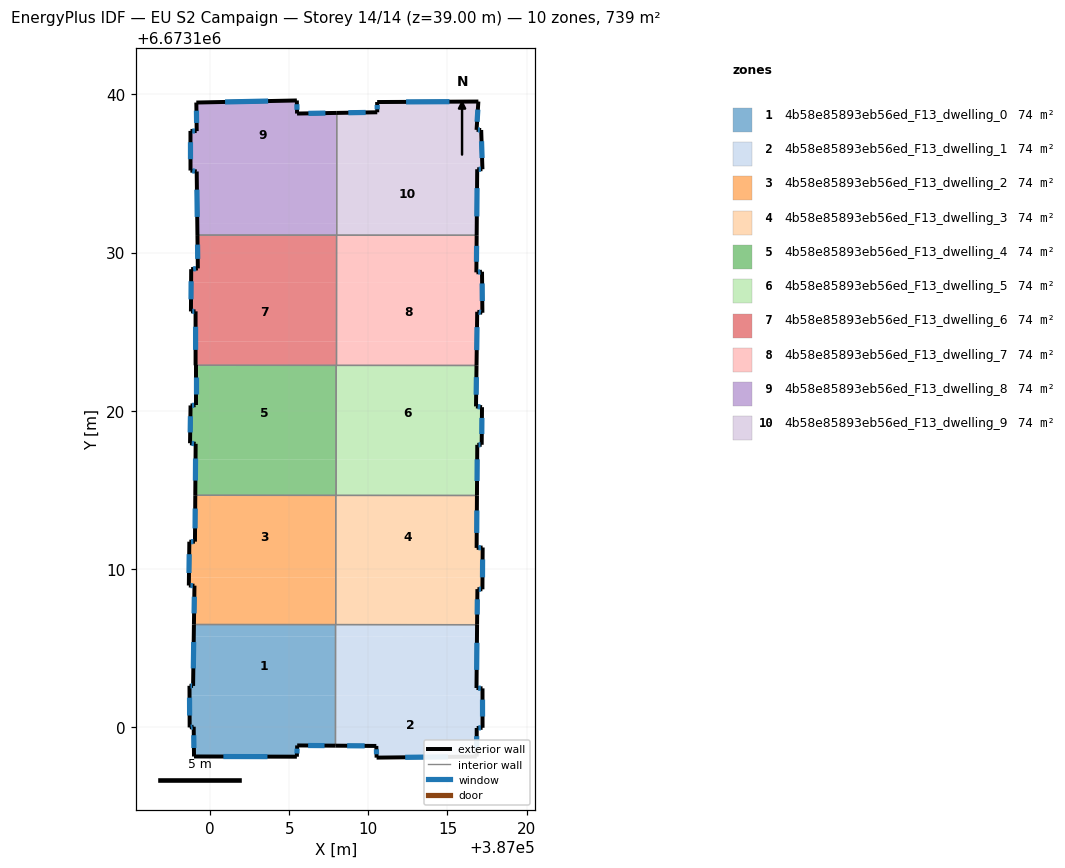
=== STOREY PLAN SPEC (per zone: floor XY polygon, exterior-wall plan segments, windows/doors) ===
zone 1: 4b58e85893eb56ed_F13_dwelling_0  (73.9 m²)
  floor: (387007.92, 6673105.72) (387007.92, 6673101.99) (386998.69, 6673102.00) (386998.69, 6673102.60) (386998.91, 6673102.60) (386998.96, 6673105.73)
  floor: (387007.92, 6673101.99) (387007.92, 6673098.82) (387005.50, 6673098.83) (387005.48, 6673098.12) (386998.97, 6673098.13) (386998.95, 6673100.02) (386998.70, 6673099.97) (386998.69, 6673102.00)
  floor: (387007.92, 6673106.47) (387007.92, 6673105.72) (386998.96, 6673105.73) (386998.97, 6673106.48)
  exterior wall: (386998.95, 6673100.02) – (386998.97, 6673098.13)  [1.9 m]
    window: (386998.96, 6673099.48) – (386998.97, 6673098.67)  [1.0 m²]
  exterior wall: (386998.70, 6673099.97) – (386998.95, 6673100.02)  [0.3 m]
    window: (386998.77, 6673099.99) – (386998.88, 6673100.00)  [0.1 m²]
  exterior wall: (386998.69, 6673102.60) – (386998.70, 6673099.97)  [2.6 m]
    window: (386998.69, 6673101.85) – (386998.69, 6673100.72)  [1.4 m²]
  exterior wall: (386998.91, 6673102.60) – (386998.69, 6673102.60)  [0.2 m]
    window: (386998.85, 6673102.60) – (386998.75, 6673102.60)  [0.1 m²]
  exterior wall: (386998.97, 6673106.48) – (386998.91, 6673102.60)  [3.9 m]
    window: (386998.95, 6673105.37) – (386998.93, 6673103.71)  [2.1 m²]
  exterior wall: (387005.50, 6673098.83) – (387007.92, 6673098.82)  [2.4 m]
    window: (387006.19, 6673098.83) – (387007.23, 6673098.82)  [1.3 m²]
  exterior wall: (387005.48, 6673098.12) – (387005.50, 6673098.83)  [0.7 m]
    window: (387005.48, 6673098.33) – (387005.49, 6673098.63)  [0.4 m²]
  exterior wall: (386998.97, 6673098.13) – (387005.48, 6673098.12)  [6.5 m]
    window: (387000.83, 6673098.13) – (387003.62, 6673098.13)  [3.6 m²]
  interior walls: 2
zone 2: 4b58e85893eb56ed_F13_dwelling_1  (73.9 m²)
  floor: (387017.22, 6673101.99) (387017.22, 6673099.95) (387016.85, 6673099.94) (387016.85, 6673098.13) (387010.52, 6673098.06) (387010.50, 6673098.80) (387007.92, 6673098.82) (387007.92, 6673101.99)
  floor: (387016.87, 6673105.72) (387016.84, 6673102.46) (387017.22, 6673102.44) (387017.22, 6673101.99) (387007.92, 6673101.99) (387007.92, 6673105.72)
  floor: (387016.87, 6673106.47) (387016.87, 6673105.72) (387007.92, 6673105.72) (387007.92, 6673106.47)
  exterior wall: (387016.85, 6673098.13) – (387016.85, 6673099.94)  [1.8 m]
    window: (387016.85, 6673098.65) – (387016.85, 6673099.42)  [1.0 m²]
  exterior wall: (387010.52, 6673098.06) – (387016.85, 6673098.13)  [6.3 m]
    window: (387012.33, 6673098.08) – (387015.04, 6673098.11)  [3.5 m²]
  exterior wall: (387010.50, 6673098.80) – (387010.52, 6673098.06)  [0.7 m]
    window: (387010.51, 6673098.59) – (387010.51, 6673098.27)  [0.4 m²]
  exterior wall: (387007.92, 6673098.82) – (387010.50, 6673098.80)  [2.6 m]
    window: (387008.66, 6673098.81) – (387009.76, 6673098.81)  [1.4 m²]
  exterior wall: (387016.84, 6673102.46) – (387016.87, 6673106.47)  [4.0 m]
    window: (387016.85, 6673103.61) – (387016.86, 6673105.33)  [2.2 m²]
  exterior wall: (387017.22, 6673102.44) – (387016.84, 6673102.46)  [0.4 m]
    window: (387017.11, 6673102.45) – (387016.94, 6673102.46)  [0.2 m²]
  exterior wall: (387017.22, 6673099.95) – (387017.22, 6673102.44)  [2.5 m]
    window: (387017.22, 6673100.66) – (387017.22, 6673101.73)  [1.4 m²]
  exterior wall: (387016.85, 6673099.94) – (387017.22, 6673099.95)  [0.4 m]
    window: (387016.96, 6673099.94) – (387017.11, 6673099.95)  [0.2 m²]
  interior walls: 3
zone 3: 4b58e85893eb56ed_F13_dwelling_2  (73.9 m²)
  floor: (387007.94, 6673114.64) (387007.94, 6673109.45) (386998.65, 6673109.46) (386998.68, 6673111.72) (386999.03, 6673111.72) (386999.05, 6673114.65)
  floor: (387007.94, 6673109.45) (387007.93, 6673106.47) (386998.97, 6673106.48) (386999.00, 6673108.94) (386998.65, 6673108.95) (386998.65, 6673109.46)
  exterior wall: (386998.68, 6673111.72) – (386998.65, 6673108.95)  [2.8 m]
    window: (386998.67, 6673110.93) – (386998.66, 6673109.74)  [1.5 m²]
  exterior wall: (386999.03, 6673111.72) – (386998.68, 6673111.72)  [0.4 m]
    window: (386998.93, 6673111.72) – (386998.78, 6673111.72)  [0.2 m²]
  exterior wall: (386999.05, 6673114.65) – (386999.03, 6673111.72)  [2.9 m]
    window: (386999.05, 6673113.81) – (386999.04, 6673112.56)  [1.6 m²]
  exterior wall: (386999.00, 6673108.94) – (386998.97, 6673106.48)  [2.5 m]
    window: (386998.99, 6673108.23) – (386998.98, 6673107.18)  [1.4 m²]
  exterior wall: (386998.65, 6673108.95) – (386999.00, 6673108.94)  [0.4 m]
    window: (386998.75, 6673108.94) – (386998.90, 6673108.94)  [0.2 m²]
  interior walls: 4
zone 4: 4b58e85893eb56ed_F13_dwelling_3  (73.9 m²)
  floor: (387016.86, 6673114.64) (387016.84, 6673111.32) (387017.23, 6673111.35) (387017.22, 6673109.45) (387007.94, 6673109.45) (387007.94, 6673114.64)
  floor: (387017.22, 6673109.45) (387017.21, 6673108.71) (387016.89, 6673108.72) (387016.87, 6673106.47) (387007.93, 6673106.47) (387007.94, 6673109.45)
  exterior wall: (387016.87, 6673106.47) – (387016.89, 6673108.72)  [2.2 m]
    window: (387016.88, 6673107.11) – (387016.89, 6673108.07)  [1.2 m²]
  exterior wall: (387016.84, 6673111.32) – (387016.86, 6673114.64)  [3.3 m]
    window: (387016.85, 6673112.27) – (387016.86, 6673113.69)  [1.8 m²]
  exterior wall: (387017.23, 6673111.35) – (387016.84, 6673111.32)  [0.4 m]
    window: (387017.12, 6673111.34) – (387016.95, 6673111.33)  [0.2 m²]
  exterior wall: (387017.21, 6673108.71) – (387017.23, 6673111.35)  [2.6 m]
    window: (387017.22, 6673109.46) – (387017.22, 6673110.59)  [1.5 m²]
  exterior wall: (387016.89, 6673108.72) – (387017.21, 6673108.71)  [0.3 m]
    window: (387016.98, 6673108.71) – (387017.12, 6673108.71)  [0.2 m²]
  interior walls: 4
zone 5: 4b58e85893eb56ed_F13_dwelling_4  (73.9 m²)
  floor: (387007.96, 6673122.87) (387007.95, 6673116.91) (386999.07, 6673116.91) (386999.08, 6673117.91) (386998.72, 6673117.94) (386998.76, 6673120.33) (386999.07, 6673120.35) (386999.07, 6673122.87)
  floor: (387007.95, 6673116.91) (387007.94, 6673114.65) (386999.05, 6673114.65) (386999.07, 6673116.91)
  floor: (387007.96, 6673116.91) (387007.96, 6673114.64) (387007.94, 6673114.65) (387007.94, 6673114.92)
  floor: (387007.96, 6673122.87) (387007.96, 6673114.64) (387007.95, 6673116.91)
  exterior wall: (386998.76, 6673120.33) – (386998.72, 6673117.94)  [2.4 m]
    window: (386998.75, 6673119.65) – (386998.73, 6673118.63)  [1.3 m²]
  exterior wall: (386999.07, 6673120.35) – (386998.76, 6673120.33)  [0.3 m]
    window: (386998.98, 6673120.34) – (386998.85, 6673120.34)  [0.2 m²]
  exterior wall: (386999.07, 6673122.87) – (386999.07, 6673120.35)  [2.5 m]
    window: (386999.07, 6673122.15) – (386999.07, 6673121.07)  [1.4 m²]
  exterior wall: (386999.08, 6673117.91) – (386999.05, 6673114.65)  [3.3 m]
    window: (386999.07, 6673116.98) – (386999.06, 6673115.58)  [1.8 m²]
  exterior wall: (386998.72, 6673117.94) – (386999.08, 6673117.91)  [0.4 m]
    window: (386998.82, 6673117.93) – (386998.98, 6673117.92)  [0.2 m²]
  interior walls: 4
zone 6: 4b58e85893eb56ed_F13_dwelling_5  (73.9 m²)
  floor: (387016.84, 6673122.86) (387016.80, 6673120.27) (387017.18, 6673120.22) (387017.16, 6673117.85) (387016.89, 6673117.84) (387016.88, 6673116.90) (387007.96, 6673116.91) (387007.96, 6673122.87)
  floor: (387016.88, 6673116.90) (387016.86, 6673114.64) (387007.96, 6673114.64) (387007.96, 6673116.91)
  exterior wall: (387016.86, 6673114.64) – (387016.89, 6673117.84)  [3.2 m]
    window: (387016.87, 6673115.55) – (387016.88, 6673116.93)  [1.8 m²]
  exterior wall: (387016.80, 6673120.27) – (387016.84, 6673122.86)  [2.6 m]
    window: (387016.81, 6673121.01) – (387016.83, 6673122.12)  [1.4 m²]
  exterior wall: (387017.18, 6673120.22) – (387016.80, 6673120.27)  [0.4 m]
    window: (387017.08, 6673120.24) – (387016.91, 6673120.26)  [0.2 m²]
  exterior wall: (387017.16, 6673117.85) – (387017.18, 6673120.22)  [2.4 m]
    window: (387017.17, 6673118.53) – (387017.18, 6673119.54)  [1.3 m²]
  exterior wall: (387016.89, 6673117.84) – (387017.16, 6673117.85)  [0.3 m]
    window: (387016.97, 6673117.84) – (387017.09, 6673117.85)  [0.2 m²]
  interior walls: 4
zone 7: 4b58e85893eb56ed_F13_dwelling_6  (73.9 m²)
  floor: (387007.99, 6673128.09) (387007.98, 6673124.38) (386999.07, 6673124.38) (386999.07, 6673126.28) (386998.78, 6673126.28) (386998.79, 6673128.09)
  floor: (387007.96, 6673124.38) (387007.96, 6673122.87) (386999.07, 6673122.87) (386999.07, 6673124.38)
  floor: (387007.99, 6673131.10) (387007.99, 6673128.09) (386998.79, 6673128.09) (386998.79, 6673128.95) (386999.22, 6673129.00) (386999.19, 6673131.11)
  floor: (387007.98, 6673124.38) (387007.98, 6673122.87) (387007.96, 6673122.87) (387007.96, 6673124.38)
  exterior wall: (386998.79, 6673128.95) – (386998.78, 6673126.28)  [2.7 m]
    window: (386998.79, 6673128.19) – (386998.78, 6673127.04)  [1.5 m²]
  exterior wall: (386999.22, 6673129.00) – (386998.79, 6673128.95)  [0.4 m]
    window: (386999.10, 6673128.98) – (386998.91, 6673128.96)  [0.2 m²]
  exterior wall: (386999.19, 6673131.11) – (386999.22, 6673129.00)  [2.1 m]
    window: (386999.20, 6673130.50) – (386999.21, 6673129.60)  [1.2 m²]
  exterior wall: (386999.07, 6673126.28) – (386999.07, 6673122.87)  [3.4 m]
    window: (386999.07, 6673125.31) – (386999.07, 6673123.85)  [1.9 m²]
  exterior wall: (386998.78, 6673126.28) – (386999.07, 6673126.28)  [0.3 m]
    window: (386998.86, 6673126.28) – (386998.99, 6673126.28)  [0.2 m²]
  interior walls: 4
zone 8: 4b58e85893eb56ed_F13_dwelling_7  (73.9 m²)
  floor: (387016.85, 6673131.10) (387016.83, 6673128.75) (387017.18, 6673128.79) (387017.19, 6673128.08) (387007.99, 6673128.09) (387007.99, 6673131.10)
  floor: (387017.19, 6673128.08) (387017.21, 6673126.20) (387016.88, 6673126.26) (387016.86, 6673124.37) (387007.98, 6673124.38) (387007.99, 6673128.09)
  floor: (387016.86, 6673124.37) (387016.84, 6673122.86) (387007.98, 6673122.87) (387007.98, 6673124.38)
  exterior wall: (387016.84, 6673122.86) – (387016.88, 6673126.26)  [3.4 m]
    window: (387016.85, 6673123.83) – (387016.87, 6673125.29)  [1.9 m²]
  exterior wall: (387016.83, 6673128.75) – (387016.85, 6673131.09)  [2.3 m]
    window: (387016.83, 6673129.42) – (387016.84, 6673130.42)  [1.3 m²]
  exterior wall: (387017.18, 6673128.79) – (387016.83, 6673128.75)  [0.4 m]
    window: (387017.08, 6673128.78) – (387016.93, 6673128.76)  [0.2 m²]
  exterior wall: (387017.21, 6673126.20) – (387017.18, 6673128.79)  [2.6 m]
    window: (387017.20, 6673126.94) – (387017.19, 6673128.05)  [1.4 m²]
  exterior wall: (387016.88, 6673126.26) – (387017.21, 6673126.20)  [0.3 m]
    window: (387016.97, 6673126.24) – (387017.12, 6673126.21)  [0.2 m²]
  interior walls: 3
zone 9: 4b58e85893eb56ed_F13_dwelling_8  (73.9 m²)
  floor: (387008.00, 6673138.83) (387008.00, 6673135.64) (386998.75, 6673135.64) (386998.75, 6673137.69) (386999.14, 6673137.68) (386999.12, 6673139.49) (387005.48, 6673139.62) (387005.49, 6673138.79)
  floor: (387008.00, 6673135.64) (387008.00, 6673131.86) (386999.18, 6673131.87) (386999.14, 6673135.13) (386998.75, 6673135.19) (386998.75, 6673135.64)
  floor: (387008.00, 6673131.86) (387008.00, 6673131.10) (386999.19, 6673131.11) (386999.18, 6673131.87)
  exterior wall: (386999.14, 6673135.13) – (386999.19, 6673131.11)  [4.0 m]
    window: (386999.16, 6673133.98) – (386999.18, 6673132.25)  [2.2 m²]
  exterior wall: (386998.75, 6673135.19) – (386999.14, 6673135.13)  [0.4 m]
    window: (386998.86, 6673135.17) – (386999.03, 6673135.14)  [0.2 m²]
  exterior wall: (386998.75, 6673137.69) – (386998.75, 6673135.19)  [2.5 m]
    window: (386998.75, 6673136.98) – (386998.75, 6673135.90)  [1.4 m²]
  exterior wall: (386999.14, 6673137.68) – (386998.75, 6673137.69)  [0.4 m]
    window: (386999.03, 6673137.68) – (386998.86, 6673137.69)  [0.2 m²]
  exterior wall: (386999.12, 6673139.49) – (386999.14, 6673137.68)  [1.8 m]
    window: (386999.13, 6673138.97) – (386999.14, 6673138.20)  [1.0 m²]
  exterior wall: (387005.48, 6673139.62) – (386999.12, 6673139.49)  [6.4 m]
    window: (387003.66, 6673139.58) – (387000.94, 6673139.52)  [3.5 m²]
  exterior wall: (387005.49, 6673138.79) – (387005.48, 6673139.62)  [0.8 m]
    window: (387005.49, 6673139.03) – (387005.48, 6673139.38)  [0.5 m²]
  exterior wall: (387008.00, 6673138.83) – (387005.49, 6673138.79)  [2.5 m]
    window: (387007.28, 6673138.82) – (387006.21, 6673138.80)  [1.4 m²]
  interior walls: 2
zone 10: 4b58e85893eb56ed_F13_dwelling_9  (73.9 m²)
  floor: (387017.20, 6673135.63) (387017.21, 6673135.27) (387016.88, 6673135.27) (387016.85, 6673131.86) (387008.00, 6673131.86) (387008.00, 6673135.64)
  floor: (387016.95, 6673139.55) (387016.84, 6673137.76) (387017.13, 6673137.75) (387017.20, 6673135.63) (387008.00, 6673135.64) (387008.00, 6673138.83) (387010.56, 6673138.87) (387010.55, 6673139.52)
  floor: (387016.85, 6673131.86) (387016.85, 6673131.10) (387008.00, 6673131.10) (387008.00, 6673131.86)
  exterior wall: (387016.84, 6673137.76) – (387016.95, 6673139.55)  [1.8 m]
    window: (387016.87, 6673138.27) – (387016.92, 6673139.04)  [1.0 m²]
  exterior wall: (387017.13, 6673137.75) – (387016.84, 6673137.76)  [0.3 m]
    window: (387017.05, 6673137.75) – (387016.92, 6673137.76)  [0.2 m²]
  exterior wall: (387017.21, 6673135.27) – (387017.13, 6673137.75)  [2.5 m]
    window: (387017.19, 6673135.98) – (387017.16, 6673137.04)  [1.4 m²]
  exterior wall: (387016.88, 6673135.27) – (387017.21, 6673135.27)  [0.3 m]
    window: (387016.98, 6673135.27) – (387017.12, 6673135.27)  [0.2 m²]
  exterior wall: (387016.85, 6673131.09) – (387016.88, 6673135.27)  [4.2 m]
    window: (387016.86, 6673132.29) – (387016.87, 6673134.08)  [2.3 m²]
  exterior wall: (387010.56, 6673138.87) – (387008.00, 6673138.83)  [2.6 m]
    window: (387009.83, 6673138.86) – (387008.73, 6673138.84)  [1.4 m²]
  exterior wall: (387010.55, 6673139.52) – (387010.56, 6673138.87)  [0.6 m]
    window: (387010.56, 6673139.33) – (387010.56, 6673139.06)  [0.4 m²]
  exterior wall: (387016.95, 6673139.55) – (387010.55, 6673139.52)  [6.4 m]
    window: (387015.13, 6673139.54) – (387012.38, 6673139.53)  [3.5 m²]
  interior walls: 2

=== DERIVED (storey summary) ===
Building: EU S2 Campaign
Storey: 14 of 14  (floor level z = 39.00 m)
Storey gross floor area: 738.7 m²
Zones on this storey: 10
  - 4b58e85893eb56ed_F13_dwelling_0: floor 73.9 m²; exterior wall 18.5 m (55.6 m²); 8 window(s) 10.2 m²; WWR 18.4%
  - 4b58e85893eb56ed_F13_dwelling_1: floor 73.9 m²; exterior wall 18.7 m (56.1 m²); 8 window(s) 10.3 m²; WWR 18.4%
  - 4b58e85893eb56ed_F13_dwelling_2: floor 73.9 m²; exterior wall 8.9 m (26.6 m²); 5 window(s) 4.9 m²; WWR 18.4%
  - 4b58e85893eb56ed_F13_dwelling_3: floor 73.9 m²; exterior wall 8.9 m (26.7 m²); 5 window(s) 4.9 m²; WWR 18.4%
  - 4b58e85893eb56ed_F13_dwelling_4: floor 73.9 m²; exterior wall 8.8 m (26.5 m²); 5 window(s) 4.9 m²; WWR 18.4%
  - 4b58e85893eb56ed_F13_dwelling_5: floor 73.9 m²; exterior wall 8.8 m (26.5 m²); 5 window(s) 4.9 m²; WWR 18.4%
  - 4b58e85893eb56ed_F13_dwelling_6: floor 73.9 m²; exterior wall 8.9 m (26.7 m²); 5 window(s) 4.9 m²; WWR 18.4%
  - 4b58e85893eb56ed_F13_dwelling_7: floor 73.9 m²; exterior wall 9.0 m (27.1 m²); 5 window(s) 5.0 m²; WWR 18.4%
  - 4b58e85893eb56ed_F13_dwelling_8: floor 73.9 m²; exterior wall 18.8 m (56.5 m²); 8 window(s) 10.4 m²; WWR 18.4%
  - 4b58e85893eb56ed_F13_dwelling_9: floor 73.9 m²; exterior wall 18.7 m (56.0 m²); 8 window(s) 10.3 m²; WWR 18.4%
Zone adjacency (shared interzone walls):
  - 4b58e85893eb56ed_F13_dwelling_0 ↔ 4b58e85893eb56ed_F13_dwelling_1
  - 4b58e85893eb56ed_F13_dwelling_0 ↔ 4b58e85893eb56ed_F13_dwelling_2
  - 4b58e85893eb56ed_F13_dwelling_1 ↔ 4b58e85893eb56ed_F13_dwelling_2
  - 4b58e85893eb56ed_F13_dwelling_1 ↔ 4b58e85893eb56ed_F13_dwelling_3
  - 4b58e85893eb56ed_F13_dwelling_2 ↔ 4b58e85893eb56ed_F13_dwelling_3
  - 4b58e85893eb56ed_F13_dwelling_2 ↔ 4b58e85893eb56ed_F13_dwelling_4
  - 4b58e85893eb56ed_F13_dwelling_3 ↔ 4b58e85893eb56ed_F13_dwelling_4
  - 4b58e85893eb56ed_F13_dwelling_3 ↔ 4b58e85893eb56ed_F13_dwelling_5
  - 4b58e85893eb56ed_F13_dwelling_4 ↔ 4b58e85893eb56ed_F13_dwelling_5
  - 4b58e85893eb56ed_F13_dwelling_4 ↔ 4b58e85893eb56ed_F13_dwelling_6
  - 4b58e85893eb56ed_F13_dwelling_5 ↔ 4b58e85893eb56ed_F13_dwelling_6
  - 4b58e85893eb56ed_F13_dwelling_5 ↔ 4b58e85893eb56ed_F13_dwelling_7
  - 4b58e85893eb56ed_F13_dwelling_6 ↔ 4b58e85893eb56ed_F13_dwelling_7
  - 4b58e85893eb56ed_F13_dwelling_6 ↔ 4b58e85893eb56ed_F13_dwelling_8
  - 4b58e85893eb56ed_F13_dwelling_7 ↔ 4b58e85893eb56ed_F13_dwelling_9
  - 4b58e85893eb56ed_F13_dwelling_8 ↔ 4b58e85893eb56ed_F13_dwelling_9